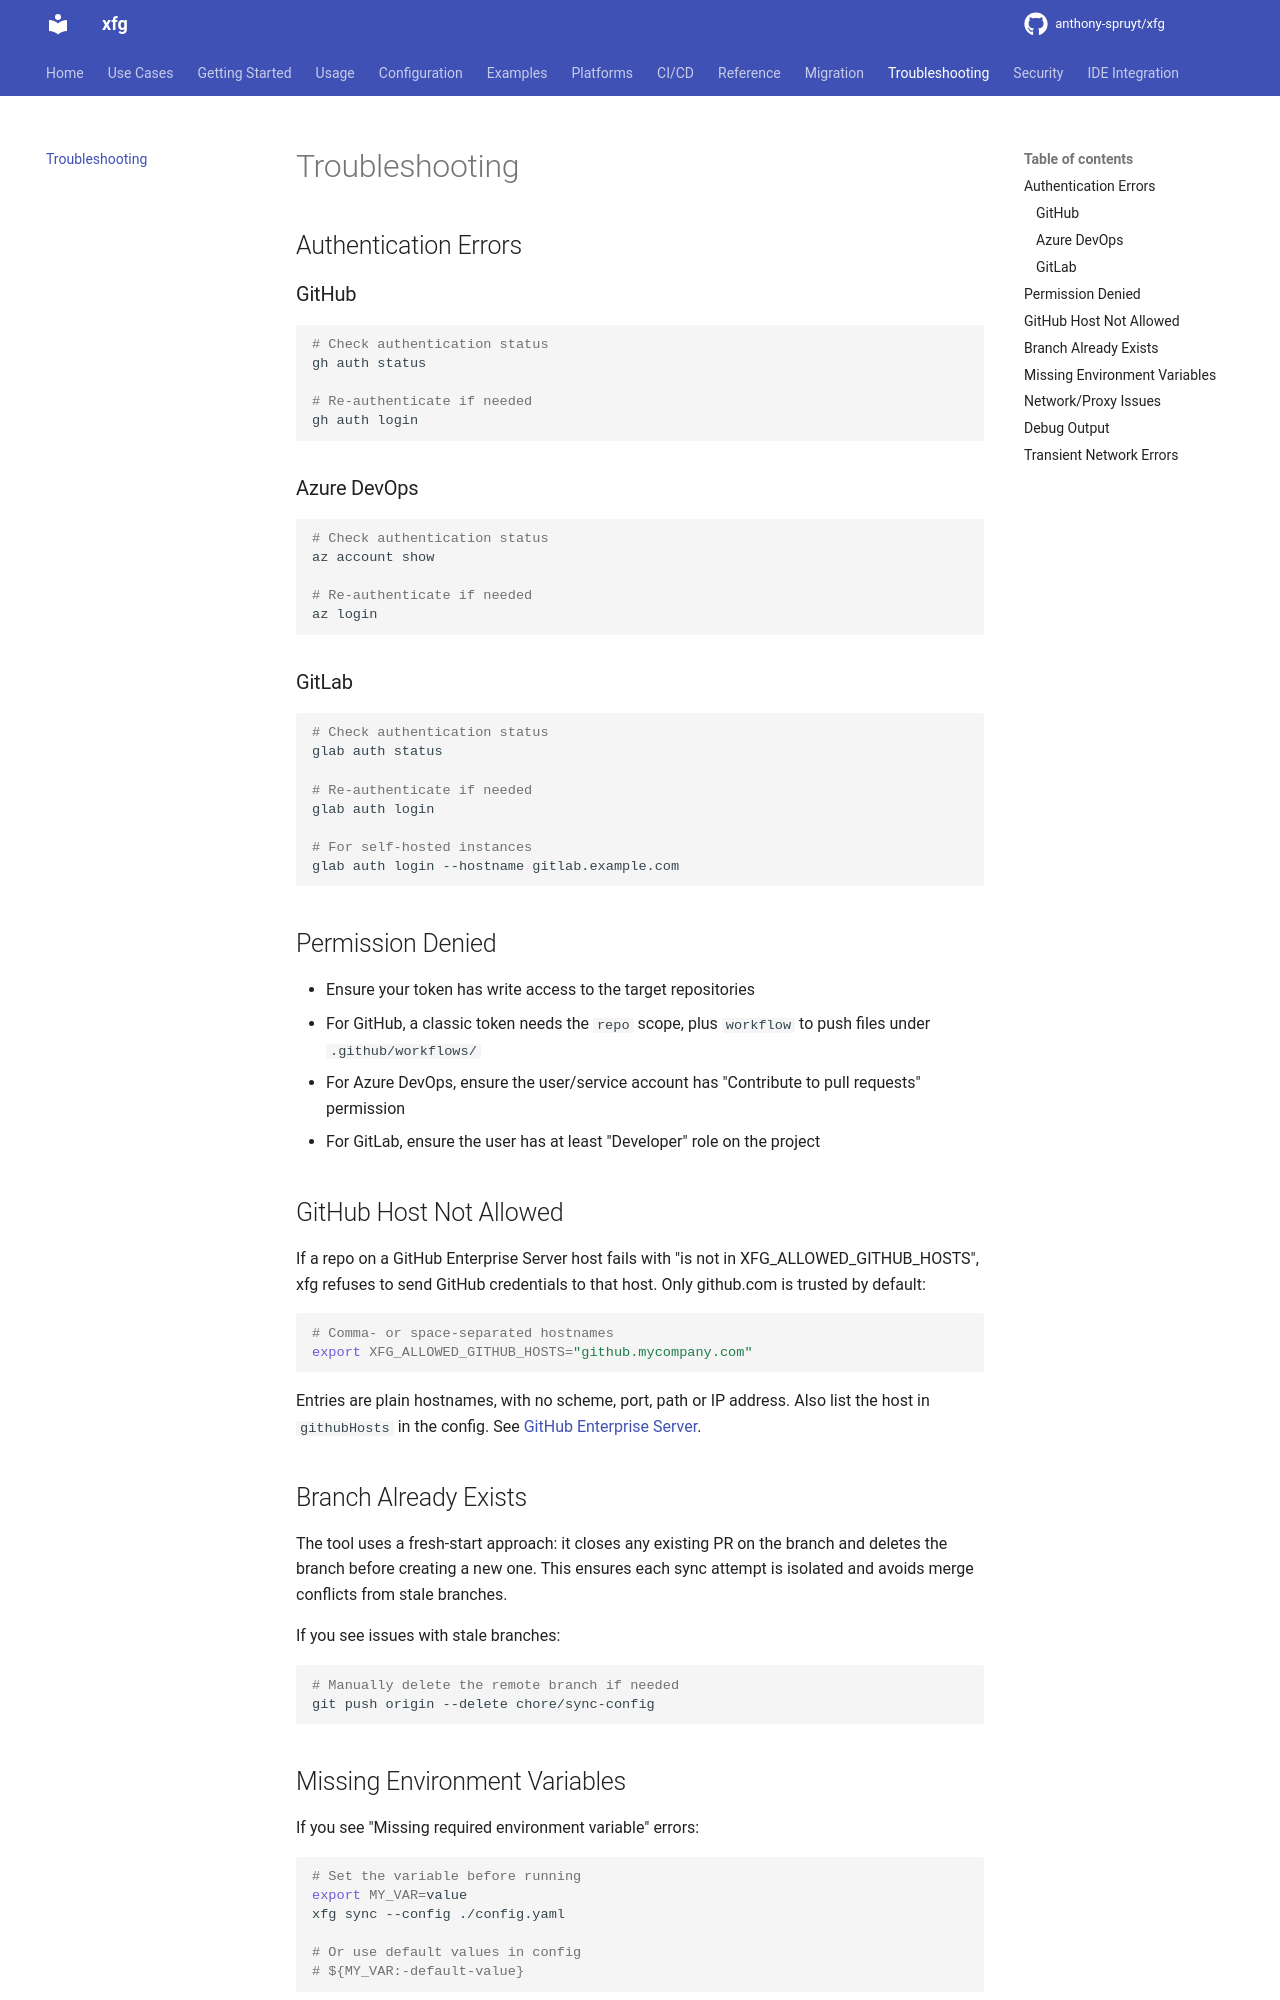

repository: anthony-spruyt/xfg · page: 9.x/troubleshooting/index.html · generator: mkdocs

# Troubleshooting

## Authentication Errors

### GitHub

```bash
# Check authentication status
gh auth status

# Re-authenticate if needed
gh auth login
```

### Azure DevOps

```bash
# Check authentication status
az account show

# Re-authenticate if needed
az login
```

### GitLab

```bash
# Check authentication status
glab auth status

# Re-authenticate if needed
glab auth login

# For self-hosted instances
glab auth login --hostname gitlab.example.com
```

## Permission Denied

- Ensure your token has write access to the target repositories
- For GitHub, a classic token needs the `repo` scope, plus `workflow` to push files under `.github/workflows/`
- For Azure DevOps, ensure the user/service account has "Contribute to pull requests" permission
- For GitLab, ensure the user has at least "Developer" role on the project

## GitHub Host Not Allowed

If a repo on a GitHub Enterprise Server host fails with "is not in XFG_ALLOWED_GITHUB_HOSTS", xfg refuses to send GitHub credentials to that host. Only github.com is trusted by default:

```bash
# Comma- or space-separated hostnames
export XFG_ALLOWED_GITHUB_HOSTS="github.mycompany.com"
```

Entries are plain hostnames, with no scheme, port, path or IP address. Also list the host in `githubHosts` in the config. See [GitHub Enterprise Server](platforms/github.md#ghe-authentication).

## Branch Already Exists

The tool uses a fresh-start approach: it closes any existing PR on the branch and deletes the branch before creating a new one. This ensures each sync attempt is isolated and avoids merge conflicts from stale branches.

If you see issues with stale branches:

```bash
# Manually delete the remote branch if needed
git push origin --delete chore/sync-config
```

## Missing Environment Variables

If you see "Missing required environment variable" errors:

```bash
# Set the variable before running
export MY_VAR=value
xfg sync --config ./config.yaml

# Or use default values in config
# ${MY_VAR:-default-value}
```
